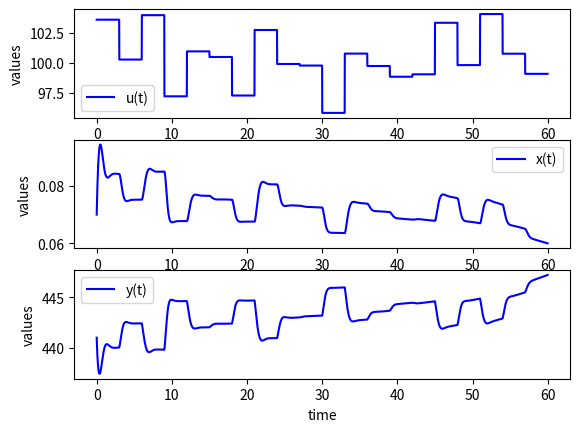

This figure's Python source:
import numpy as np
from scipy.integrate import odeint
import matplotlib.pyplot as plt
from scipy.integrate import ode
# [redacted]
#class Process:
#    def __init__(self):
#        super(Process, self).__init__()
#        self.Kp = 2.0
#        self.Tau = 5.0
#
#    def ode_model(self, z, t, u):
#        x = z[0]
#        y = z[1]
#        dxdt = (-x + u)/self.Kp
#        dydt = (-y + x)/self.Tau
#        dzdt = [dxdt,dydt]
#        return dzdt
##---------------  CSTR   ---------
class Process:
    def __init__(self):
        super(Process, self).__init__()
        self.Fih=1.0
        self.q = 100.0
        self.Caf = 1.0
        self.Tf = 350.0
        self.Tcf = 350.0
        self.V = 100.0
        self.ha = 7.0*10**5
        self.k0 = 7.2*10**10
        self.ER=9.95*10**3
        self.deltaH=-2*10**5
        self.ER=9.95*10**3
        self.Ro=1000.0
        self.Roc=1000.0
        self.Cp=1.0
        self.Cpc=1.0
        self.Fic=1.0
        self.alfah=0.01


    def ode_model(self, t, z, u):
        x = z[0]
        y = z[1]
        dxdt=(self.q/self.V)*(self.Caf-x)-self.k0*x*np.exp(-self.ER/y)*self.Fic
#        dxdt = (-x + u)/self.Kp
        hd=(1-self.alfah*t)*self.ha
        dydt=(self.q/self.V)*(self.Tf-y)+(-self.deltaH*self.k0*x/(self.Ro*self.Cp))*np.exp(-self.ER/y)*self.Fic+(self.Roc*self.Cpc/(self.Ro*self.Cp*self.V))*u*(1-np.exp(-hd/(u*self.Ro*self.Cpc)*self.Fih))*(self.Tcf-y)
#        dydt = (-y + x)/self.Tau
        dzdt = [dxdt,dydt]
        return dzdt
##------------------


def simulate_process1(f, t, u, x0):
    ys = odeint(f, x0, t, args=(u,))
    return t,ys
#----------------------

def simulate_process(f, t, u, x0):
    r = ode(f).set_integrator('zvode', method='bdf')
    xk = x0
    t_values = [t[0]]
    x_values = [np.array(xk)]

    deltas_t = t[1:] - t[:-1]
    for it in range(len(deltas_t)):
        r.set_initial_value(xk, t[it]).set_f_params(u[it])
        xk = np.real(r.integrate(r.t + deltas_t[it]))
        if r.successful():
            t_values.append(r.t)
            x_values.append(xk)

    return t_values, x_values


def pseudo_random_pulse(num_value, period, average_value, min_val, max_val):
    sig = np.zeros(num_value)
    deviation = abs(max_val - min_val)
    j = 0
    new_val = np.clip(average_value + deviation*(np.random.rand()-0.5), min_val, max_val)
    for k in range(num_value):
        sig[k] = new_val
        j = j + 1
        if j == period:
            new_val = np.clip(average_value + deviation*(np.random.rand()-0.5), min_val, max_val)
            j = 0
    return sig

# initial condition
#z0 = [0,0]
z0=[0.07,441.0]
# number of time points
#n = 401

# time points
#t = np.linspace(0,40,n)

# step input
#u = np.zeros(n)


dt = 0.01
tf = 60
n = int(tf/dt)
t = np.linspace(0, tf-dt, num=n)

u = pseudo_random_pulse(n, int(n/20), 100, 95, 105)
# u = 100*np.ones(n)

# change to 2.0 at time = 5.0
#u[51:] = 2.0

# store solution
x = np.empty_like(t)
y = np.empty_like(t)
# record initial conditions
x[0] = z0[0]
y[0] = z0[1]
p = Process()
# solve ODE
t_sim, z_sim = simulate_process(f=p.ode_model, t=t, u=u, x0=z0)

x_sim = [z_[0] for z_ in z_sim]
y_sim = [z_[1] for z_ in z_sim]

# plot results
#plt.plot(t,u,'g:',label='u(t)')
plt.subplot(311)
plt.plot(t,u,'b-',label='u(t)')
plt.ylabel('values')
plt.xlabel('time')
plt.xlabel('time')
plt.legend(loc='best')
plt.subplot(312)
plt.plot(t_sim,x_sim,'b-',label='x(t)')
plt.ylabel('values')
plt.xlabel('time')
plt.legend(loc='best')
plt.subplot(313)
plt.plot(t_sim,y_sim,'b-',label='y(t)')
plt.ylabel('values')
plt.xlabel('time')
plt.legend(loc='best')
plt.show()